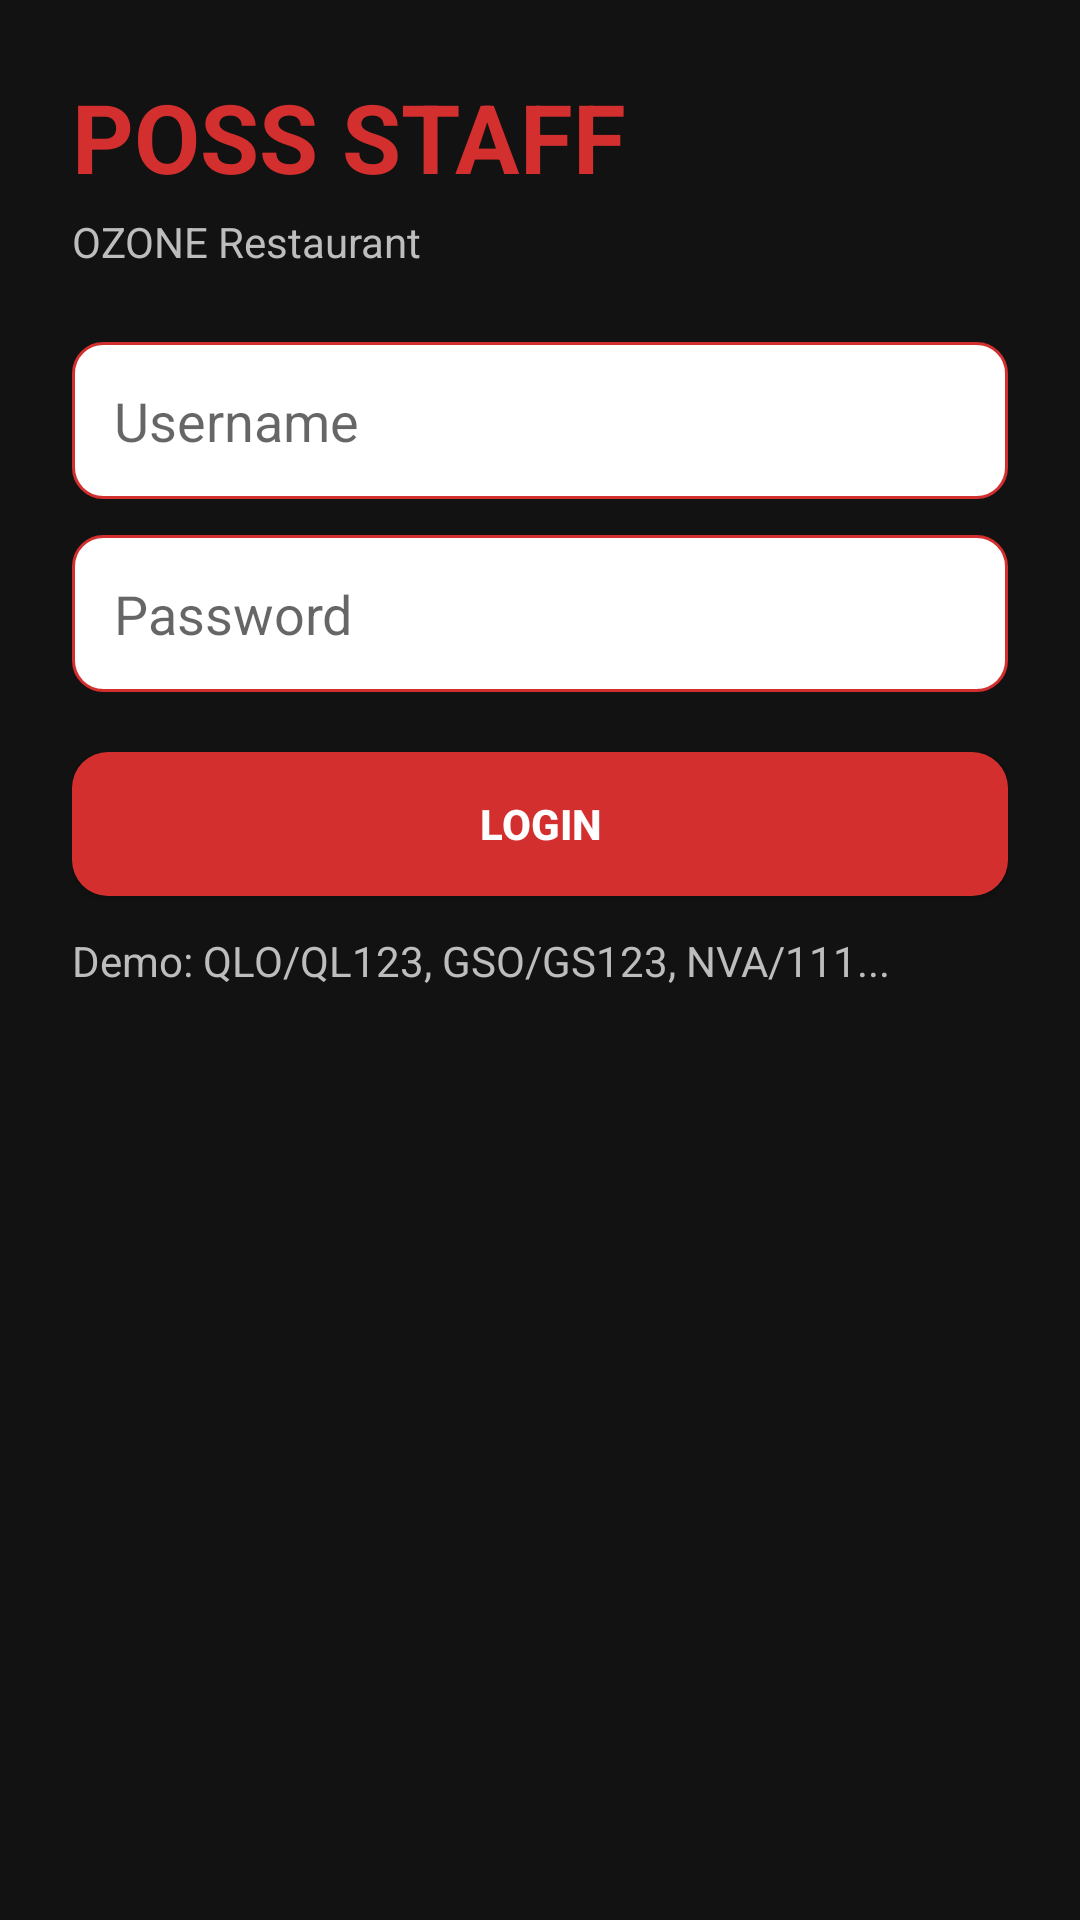

Here is an Android app screen rendered from its layout file. Give the layout XML and the strings, colors and styles it references.
<!-- AndroidManifest.xml: application theme Theme.POSSStaff -->
<!-- res/layout/activity_login.xml -->
<LinearLayout xmlns:android="http://schemas.android.com/apk/res/android"
    android:layout_width="match_parent" android:layout_height="match_parent"
    android:background="@color/black_bg" android:padding="24dp"
    android:orientation="vertical">

    <TextView android:text="POSS STAFF" android:textStyle="bold"
        android:textColor="@color/red_primary" android:textSize="32sp"
        android:layout_width="wrap_content" android:layout_height="wrap_content"/>

    <TextView android:text="OZONE Restaurant"
        android:textColor="@color/text_secondary"
        android:layout_marginTop="4dp"
        android:layout_width="wrap_content" android:layout_height="wrap_content"/>

    <EditText android:id="@+id/edtUsername" android:hint="Username"
        android:background="@drawable/bg_field" android:padding="14dp"
        android:layout_marginTop="24dp"
        android:layout_width="match_parent" android:layout_height="wrap_content"/>

    <EditText android:id="@+id/edtPassword" android:hint="Password"
        android:inputType="textPassword"
        android:background="@drawable/bg_field" android:padding="14dp"
        android:layout_marginTop="12dp"
        android:layout_width="match_parent" android:layout_height="wrap_content"/>

    <Button android:id="@+id/btnLogin" android:text="LOGIN"
        android:layout_marginTop="20dp"
        android:background="@drawable/btn_red" android:textColor="@color/white"
        android:textStyle="bold"
        android:layout_width="match_parent" android:layout_height="wrap_content"/>

    <TextView android:id="@+id/tvInfo"
        android:text="Demo: QLO/QL123, GSO/GS123, NVA/111..."
        android:textColor="@color/text_secondary"
        android:layout_marginTop="12dp"
        android:layout_width="wrap_content" android:layout_height="wrap_content"/>
</LinearLayout>
<!-- resources referenced by this layout -->
<resources>
  <color name="black_bg">#121212</color>
  <color name="red_primary">#D32F2F</color>
  <color name="text_secondary">#BDBDBD</color>
  <color name="white">#FFFFFF</color>
  <!-- drawable bg_field (drawable) -->
  <shape xmlns:android="http://schemas.android.com/apk/res/android">
      <solid android:color="@color/white"/>
      <corners android:radius="10dp"/>
      <stroke android:width="1dp" android:color="@color/red_primary"/>
  </shape>
  <!-- drawable btn_red (drawable) -->
  <selector xmlns:android="http://schemas.android.com/apk/res/android">
      <item android:state_pressed="true">
          <shape>
              <solid android:color="@color/red_dark"/>
              <corners android:radius="12dp"/>
          </shape>
      </item>
      <item>
          <shape>
              <solid android:color="@color/red_primary"/>
              <corners android:radius="12dp"/>
          </shape>
      </item>
  </selector>
  <style name="Theme.POSSStaff" parent="Theme.MaterialComponents.DayNight.NoActionBar">
          <item name="colorPrimary">@color/red_primary</item>
          <item name="colorPrimaryVariant">@color/red_dark</item>
          <item name="colorOnPrimary">@color/white</item>
          <item name="android:statusBarColor">@color/red_dark</item>
          <item name="android:navigationBarColor">@color/black_bg</item>
          <item name="android:windowBackground">@color/black_bg</item>
      </style>
  <color name="red_dark">#B71C1C</color>
</resources>
